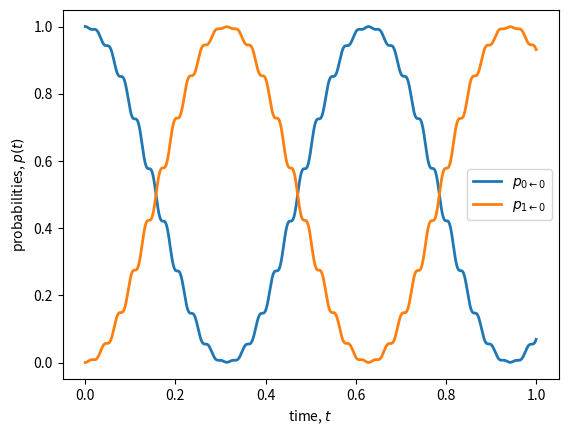

Here is the Python script that generated this plot:
import numpy as np
from scipy import linalg as lg
from numpy import pi,sin,cos,tan,sqrt
import matplotlib.pyplot as plt
from scipy.integrate import odeint
def H(t,Omega=10,w=100.0,w0=100):
    H = np.matrix([ [0,Omega*cos(w*t)],[Omega*cos(w*t),w0] ])
    return H
## exponentiating matrix (slow)
U = np.matrix(np.eye(2))
U_list = []
t = np.linspace(0,1,10000)
dt = t[1]-t[0]
for ti in t:
    U = lg.expm(-1j*H(ti,w=100)*dt) * U
    print(lg.expm(-1j*H(ti,w=100)*dt))
    U_list.append(U)
p0 = [np.abs(U[0,0])**2 for U in U_list]    # probability to be in |0> at time t, given that you started in |0> at t=0
p1 = [np.abs(U[1,0])**2 for U in U_list]    # probability to be in |1> at time t, given that you started in |0> at t=0
fig, ax = plt.subplots()
ax.plot(t,p0,lw=2,label=r"$p_{0 \leftarrow 0}$")
ax.plot(t,p1,lw=2,label=r"$p_{1 \leftarrow 0}$")
ax.set_xlabel(r"time, $t$")
ax.set_ylabel(r"probabilities, $p(t)$")
ax.legend()
plt.show()
